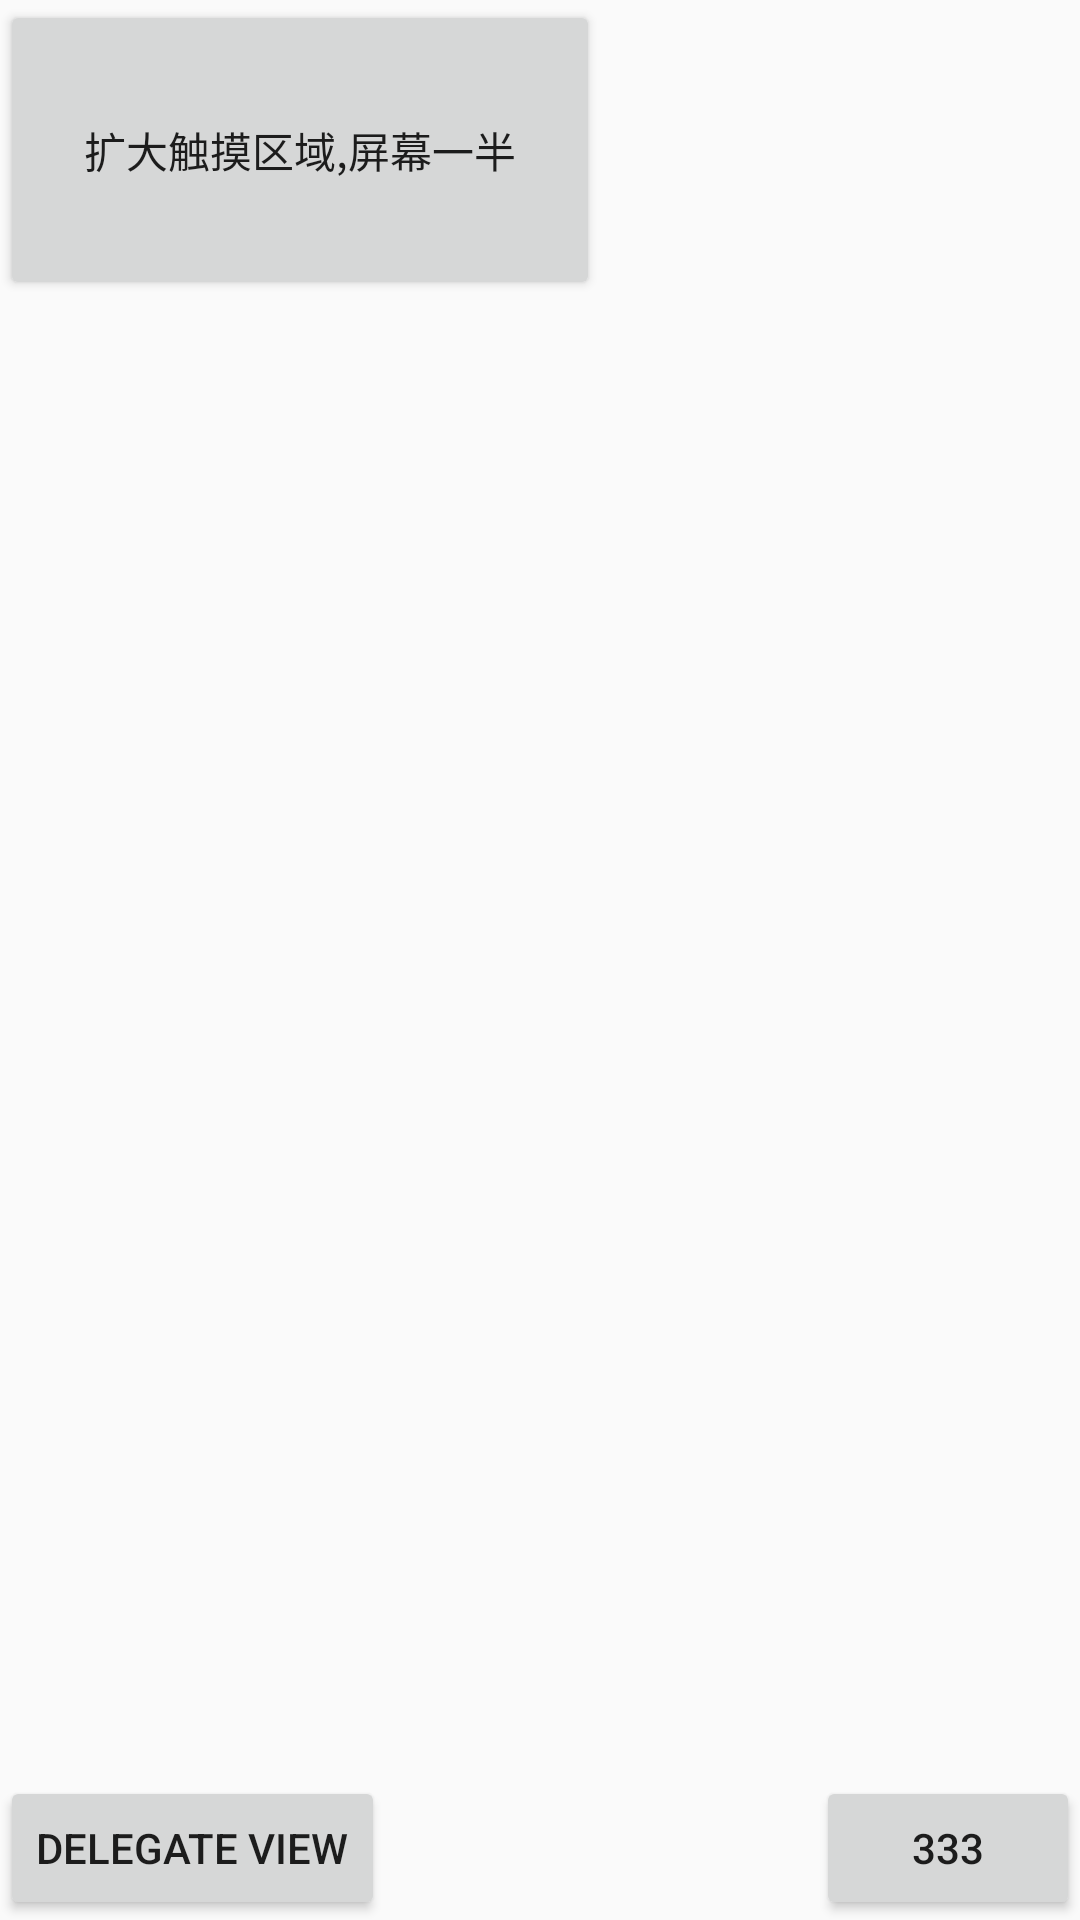

Android layout source for this screen:
<!-- AndroidManifest.xml: application theme AppTheme -->
<!-- res/layout/activity_touch_delegate.xml -->
<RelativeLayout xmlns:android="http://schemas.android.com/apk/res/android"
    xmlns:tools="http://schemas.android.com/tools" android:layout_width="match_parent"
    android:layout_height="match_parent"
    tools:context="com.ff.demo.activity.TouchDelegateActivity">

    <Button
        android:id="@+id/btn"
        android:text="扩大触摸区域,屏幕一半"
        android:layout_width="200dp"
        android:layout_height="100dp" />
    <Button
        android:id="@+id/btn2"
        android:layout_alignParentBottom="true"
        android:text="delegate view"
        android:layout_width="wrap_content"
        android:layout_height="wrap_content" />

    <Button
        android:id="@+id/btn3"
        android:layout_alignParentBottom="true"
        android:layout_alignParentRight="true"
        android:text="333"
        android:layout_width="wrap_content"
        android:layout_height="wrap_content" />


</RelativeLayout>
<!-- resources referenced by this layout -->
<resources>
  <style name="AppTheme" parent="Theme.AppCompat.Light.DarkActionBar">
          
          <item name="android:listDivider">@drawable/recycler_divider</item>
      </style>
  <!-- drawable recycler_divider (drawable) -->
  <?xml version="1.0" encoding="utf-8"?>
  <shape xmlns:android="http://schemas.android.com/apk/res/android">
      <gradient android:startColor="#ff0000" android:endColor="#0000ff">
  
      </gradient>
      <size android:height="2dp"></size>
  </shape>
</resources>
